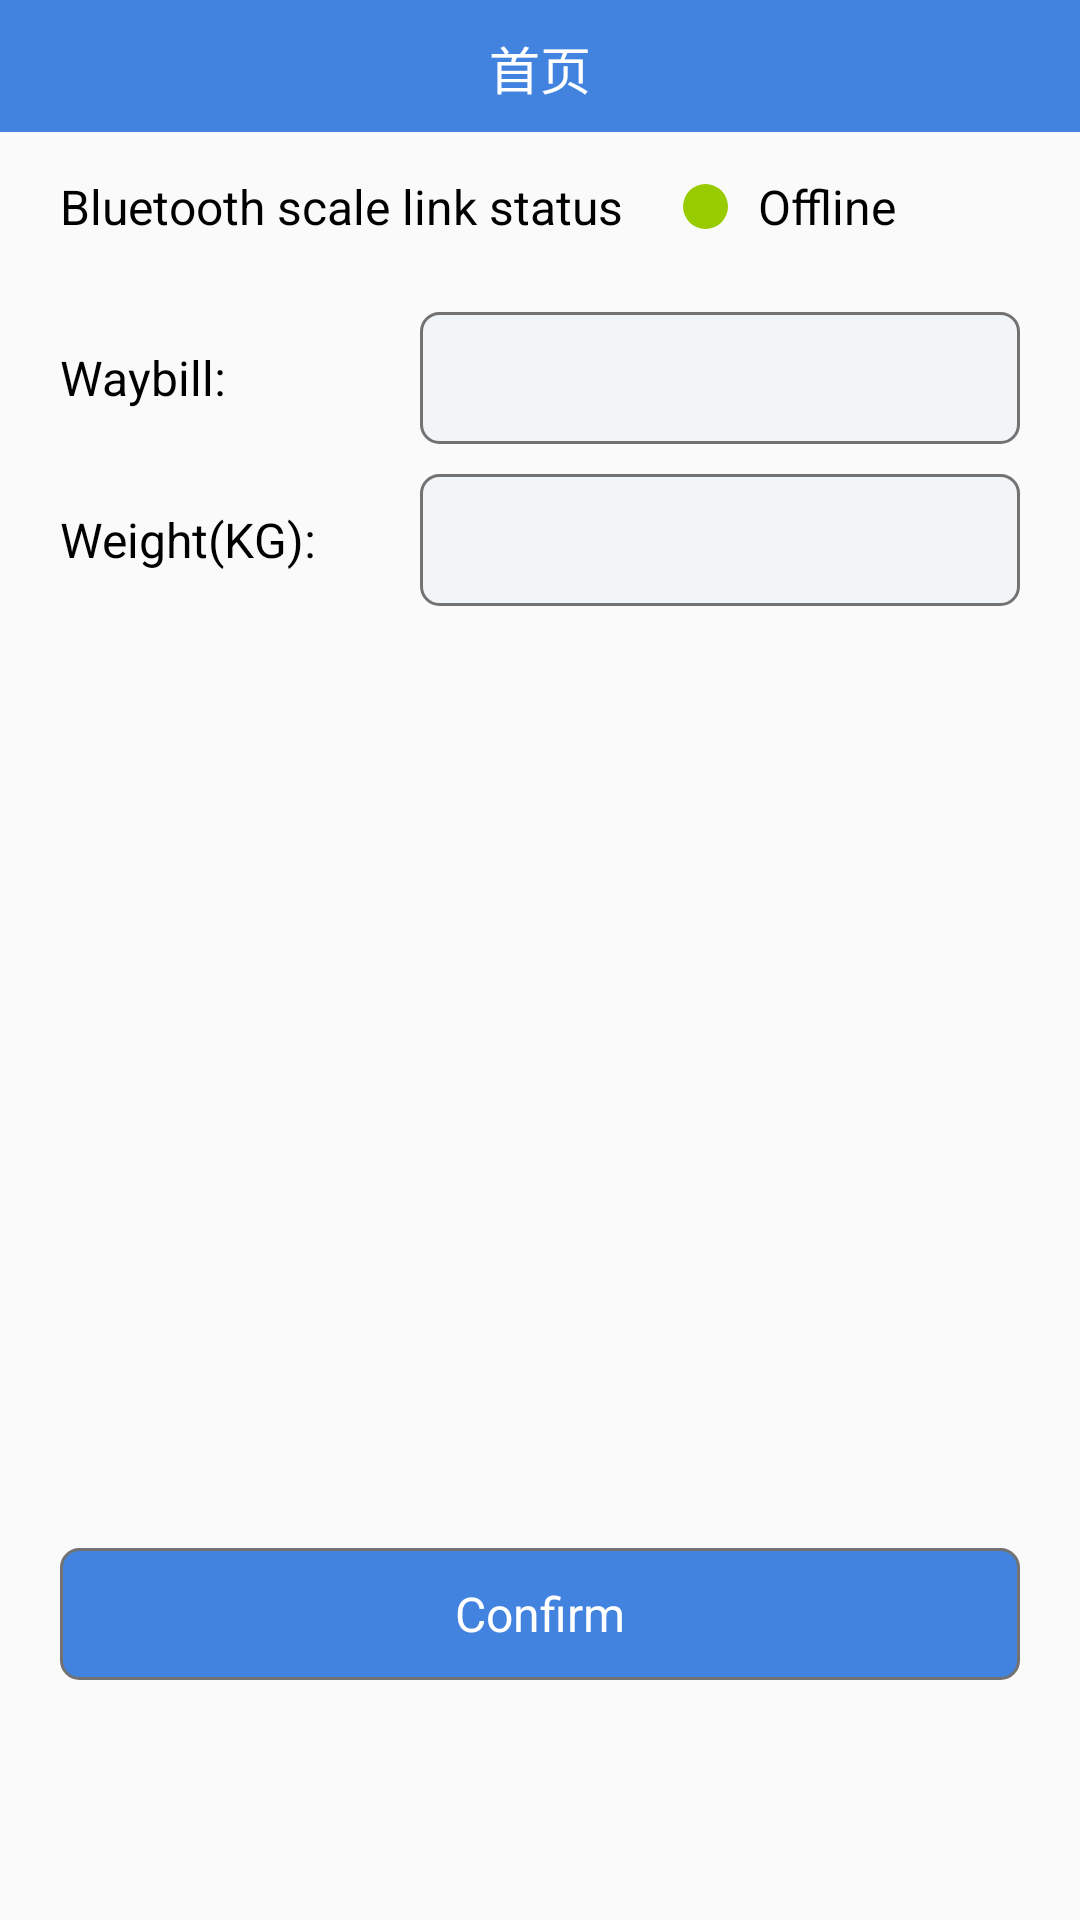

The Android layout XML behind this screen, and the referenced resources:
<!-- AndroidManifest.xml: application theme AppTheme -->
<!-- res/layout/activity_chuku_main_layout.xml -->
<?xml version="1.0" encoding="utf-8"?>
<LinearLayout xmlns:android="http://schemas.android.com/apk/res/android"
    xmlns:app="http://schemas.android.com/apk/res-auto"
    xmlns:tools="http://schemas.android.com/tools"
    android:layout_width="match_parent"
    android:layout_height="match_parent"
    android:fillViewport="true"
    android:orientation="vertical">
    <include
        android:id="@+id/include_title"
        layout="@layout/rela_title_layout" />
    <LinearLayout
        android:id="@+id/content_layout"
        android:layout_width="match_parent"
        android:layout_height="fill_parent"
        android:orientation="vertical">
        <RelativeLayout
            android:layout_width="match_parent"
            android:layout_height="30dp"
            android:layout_marginTop="10dp"
            android:layout_marginLeft="20dp"
            android:layout_marginRight="20dp">

            <TextView
                android:id="@+id/tv_tips"
                android:layout_width="wrap_content"
                android:layout_height="wrap_content"
                android:layout_gravity="center"
                android:layout_centerVertical="true"
                android:text="Bluetooth scale link status"
                android:textColor="@color/black"
                android:textSize="@dimen/common_text_size" />

            <View
                android:id="@+id/view"
                android:layout_width="15dp"
                android:layout_height="15dp"
                android:layout_marginLeft="20dp"
                android:layout_centerVertical="true"
                android:layout_toRightOf="@+id/tv_tips"
                android:background="@drawable/shape_green_circle_bg" />

            <TextView
                android:id="@+id/tv_connect_status"
                android:layout_width="wrap_content"
                android:layout_height="wrap_content"
                android:layout_centerVertical="true"
                android:text="Offline"
                android:layout_toRightOf="@+id/view"
                android:layout_marginLeft="10dp"
                android:textColor="@color/black"
                android:textSize="@dimen/common_text_size" />
        </RelativeLayout>
        <LinearLayout
            android:layout_width="match_parent"
            android:layout_height="wrap_content"
            android:layout_marginTop="20dp"
            android:layout_marginLeft="20dp"
            android:layout_marginRight="20dp"
            android:orientation="horizontal">

            <TextView
                android:layout_width="120dp"
                android:layout_height="wrap_content"
                android:text="Waybill:"
                android:textColor="@color/black"
                android:textSize="@dimen/common_text_size" />

            <TextView
                android:id="@+id/tv_product_code"
                android:layout_width="match_parent"
                android:layout_height="44dp"
                android:background="@drawable/gray_6_roundcorner_bg"
                android:gravity="center_vertical"
                android:paddingLeft="5dp"
                android:textColor="@color/black"
                android:textSize="@dimen/common_text_size" />
        </LinearLayout>
        <LinearLayout
            android:layout_width="match_parent"
            android:layout_height="wrap_content"
            android:layout_marginTop="10dp"
            android:layout_marginLeft="20dp"
            android:layout_marginRight="20dp"
            android:orientation="horizontal">

            <TextView
                android:layout_width="120dp"
                android:layout_height="wrap_content"
                android:layout_gravity="center"
                android:text="Weight(KG):"
                android:textColor="@color/black"
                android:inputType="numberDecimal"
                android:textSize="@dimen/common_text_size" />

            <EditText
                android:id="@+id/tv_weight"
                android:layout_width="match_parent"
                android:layout_height="44dp"
                android:background="@drawable/gray_6_roundcorner_bg"
                android:gravity="center_vertical"
                android:paddingLeft="5dp"
                android:textColor="@color/black"
                android:textSize="@dimen/common_text_size" />
        </LinearLayout>

        <RelativeLayout
            android:layout_width="match_parent"
            android:layout_height="fill_parent">
            <TextView
                android:id="@+id/tv_confrim"
                android:layout_width="fill_parent"
                android:layout_height="44dp"
                android:textColor="@color/white"
                android:textSize="@dimen/common_text_size"
                android:layout_marginLeft="20dp"
                android:layout_marginRight="20dp"
                android:layout_marginBottom="80dp"
                android:gravity="center"
                android:layout_alignParentBottom="true"
                android:background="@drawable/theme_6_roundcorner_bg"
                android:text="Confirm"/>
        </RelativeLayout>

    </LinearLayout>



</LinearLayout>
<!-- res/layout/rela_title_layout.xml (included above) -->
<?xml version="1.0" encoding="utf-8"?>
<RelativeLayout xmlns:android="http://schemas.android.com/apk/res/android"
    android:layout_width="match_parent"
    android:layout_height="44dp"
    android:layout_alignParentBottom="true"
    android:background="@color/color_theme"
    xmlns:tools="http://schemas.android.com/tools">

    <ImageView
        android:id="@+id/img_back"
        android:layout_width="wrap_content"
        android:layout_height="wrap_content"
        android:layout_centerVertical="true"
        android:background="?android:attr/selectableItemBackground"
        android:paddingLeft="20dp"
        android:paddingTop="11dp"
        android:visibility="gone"
        android:paddingBottom="11dp"
        android:src="@mipmap/ic_common_back_arrow"
        android:stateListAnimator="@null" />

    <TextView
        android:id="@+id/tv_title"
        android:layout_width="match_parent"
        android:layout_height="24dp"
        android:layout_centerInParent="true"
        android:layout_marginLeft="60dp"
        android:layout_marginRight="60dp"
        android:ellipsize="end"
        android:gravity="center"
        android:lines="1"
        android:text="首页"
        android:textColor="@color/white"
        android:textSize="@dimen/toolbar_title_size" />

    <RelativeLayout
        android:id="@+id/rl_right_layout"
        android:layout_width="wrap_content"
        android:visibility="gone"
        android:layout_height="match_parent">
        <ImageView
            android:id="@+id/img_right"
            android:layout_width="wrap_content"
            android:layout_height="wrap_content"
            android:layout_alignParentRight="true"
            android:layout_centerVertical="true"
            android:layout_marginRight="20dp"
            android:src="@mipmap/ic_message"
            android:stateListAnimator="@null"/>
        <TextView
            android:id="@+id/tv_count"
            android:layout_width="20dp"
            android:layout_height="20dp"
            android:layout_alignParentRight="true"
            android:layout_marginRight="10dp"
            android:layout_marginTop="5dp"
            android:visibility="gone"
            android:background="@drawable/shape_red_circle_bg"
            android:textColor="@color/white"
            android:gravity="center"
            android:textSize="12sp"
            android:text="99"/>
    </RelativeLayout>


</RelativeLayout>
<!-- resources referenced by this layout -->
<resources>
  <color name="black">#FF000000</color>
  <color name="color_theme">#FF4283DF</color>
  <color name="white">#FFFFFFFF</color>
  <dimen name="common_text_size">16sp</dimen>
  <dimen name="toolbar_title_size">17sp</dimen>
  <!-- drawable gray_6_roundcorner_bg (drawable) -->
  <?xml version="1.0" encoding="utf-8"?>
  <shape xmlns:android="http://schemas.android.com/apk/res/android">
      <corners android:radius="6dp"/>
      <solid android:color="#F1F5F7" />
      <stroke
          android:width="1dp"
          android:color="@color/color_727272"
          />
  </shape>
  <!-- drawable shape_green_circle_bg (drawable) -->
  <?xml version="1.0" encoding="utf-8"?>
  <shape xmlns:android="http://schemas.android.com/apk/res/android"
      android:shape="oval">
      <solid android:color="@android:color/holo_green_light" />
      <size
          android:width="5dp"
          android:height="5dp" />
  </shape>
  <!-- drawable shape_red_circle_bg (drawable) -->
  <?xml version="1.0" encoding="utf-8"?>
  <shape xmlns:android="http://schemas.android.com/apk/res/android"
      android:shape="oval">
      <solid android:color="@color/mark_error_color" />
      <size
          android:width="10dp"
          android:height="10dp" />
  </shape>
  <!-- drawable theme_6_roundcorner_bg (drawable) -->
  <?xml version="1.0" encoding="utf-8"?>
  <shape xmlns:android="http://schemas.android.com/apk/res/android">
      <corners android:radius="6dp"/>
      <solid android:color="@color/color_theme" />
      <stroke
          android:width="1dp"
          android:color="@color/color_727272"
          />
  </shape>
  <!-- mipmap ic_common_back_arrow: png bitmap (mipmap-xxhdpi, 1102 bytes) -->
  <!-- mipmap ic_message: png bitmap (mipmap-xxhdpi, 2007 bytes) -->
  <style name="AppTheme" parent="Theme.AppCompat.Light.NoActionBar" />
  <color name="color_727272">#FF727272</color>
  <color name="mark_error_color">#D33E2C</color>
</resources>
